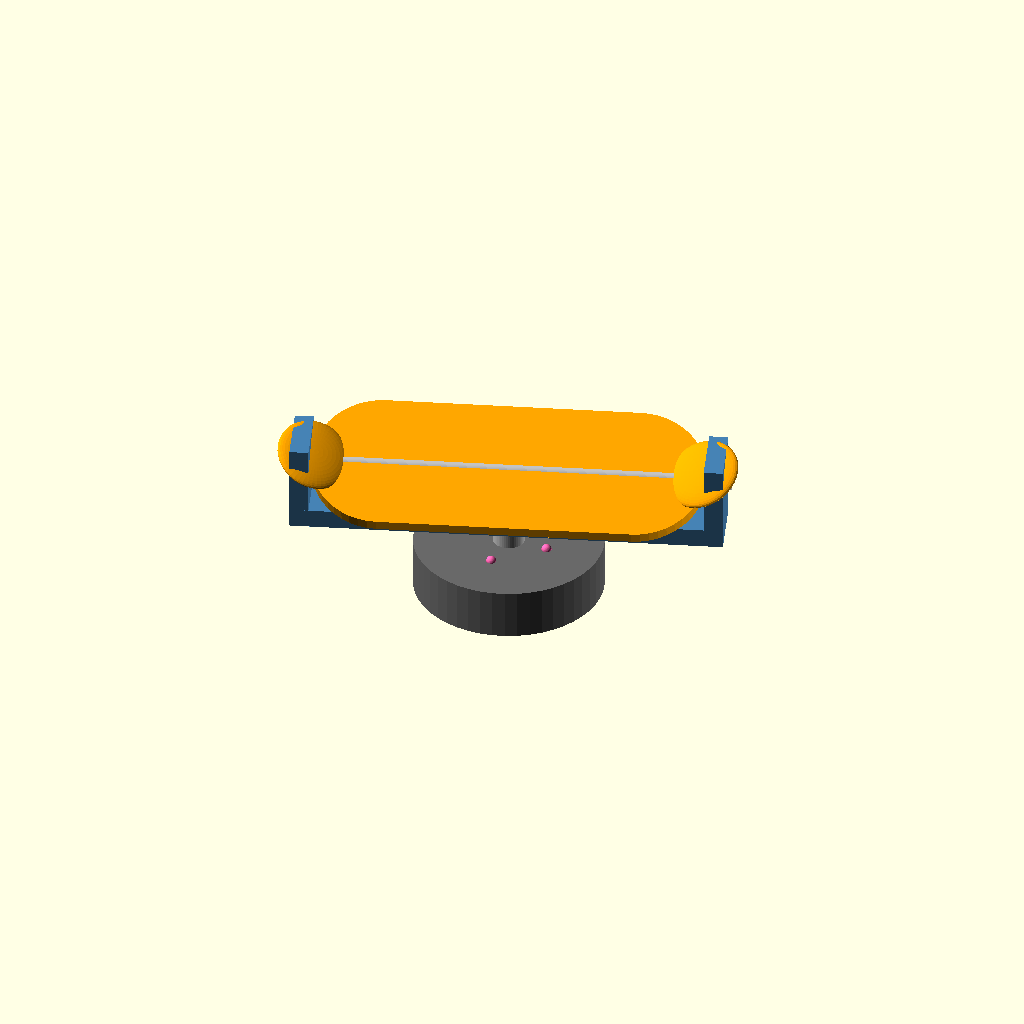
Cell 1: the model at its default parameters.
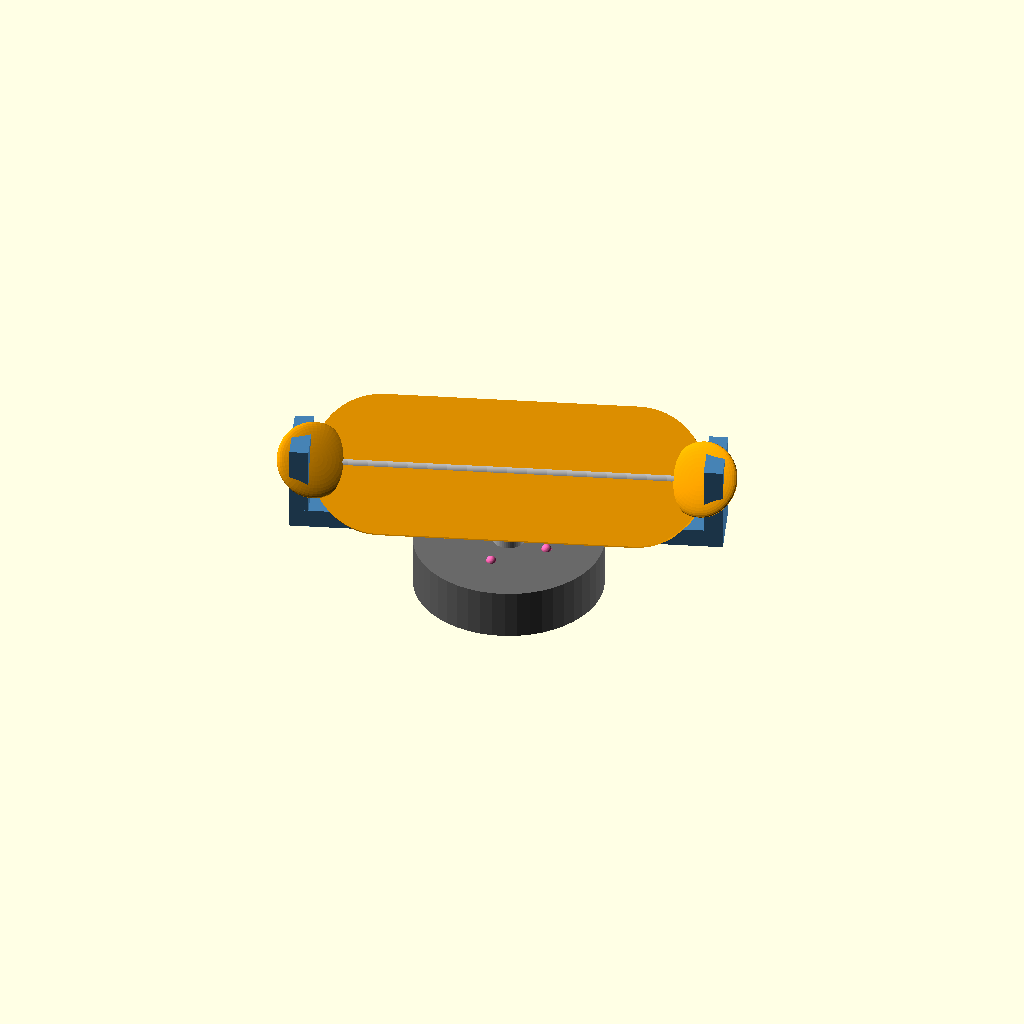
Cell 2: deck_tilt = 50 (everything else at default).
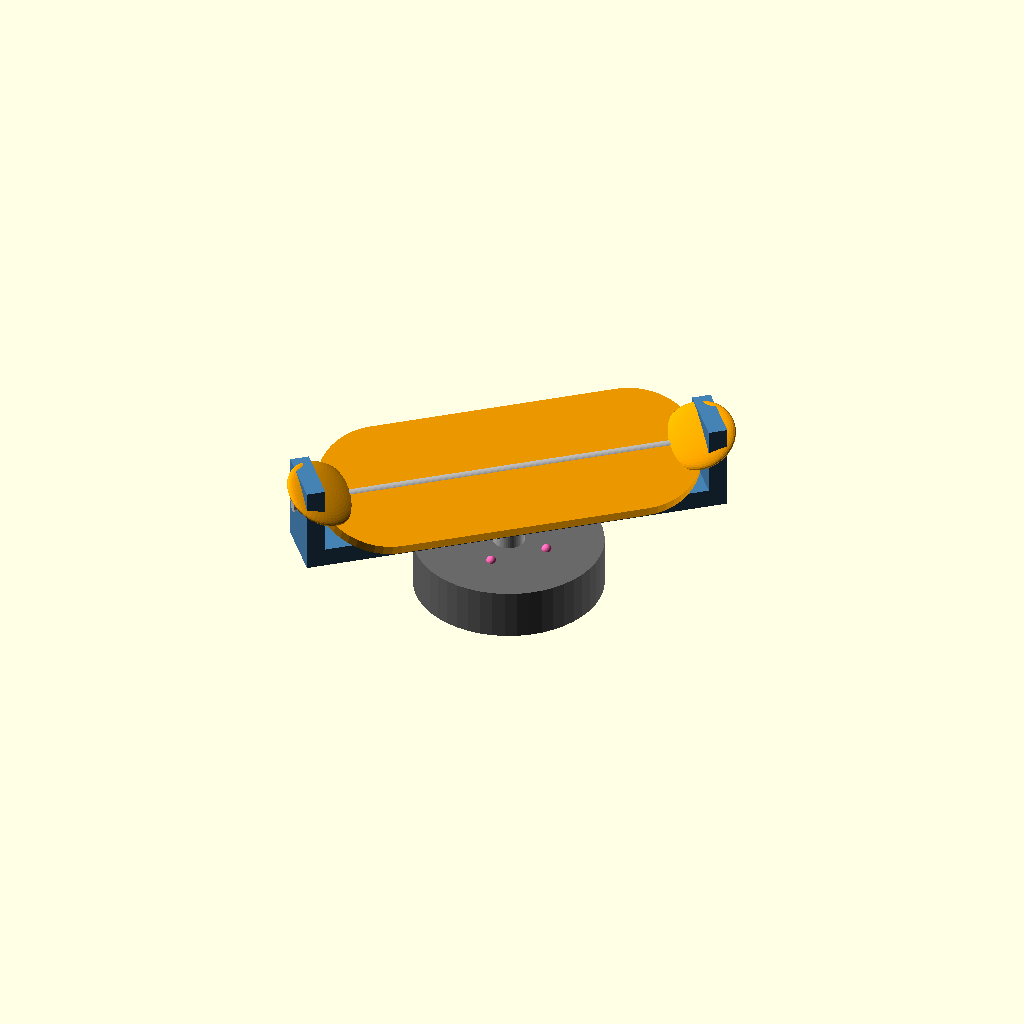
Cell 3: spin = 40 (everything else at default).
One fixed orthographic camera (rotation 55°, 0°, 25°; colour scheme Cornfield) for every cell.
Source of the model, models/gimbal_sketch.scad:
$fn=48;
deck_tilt = 25;   // show the deck partway through a kickflip
spin = 20;        // show the yoke partway through a shuvit
// base: thumb-held puck with a hex nut weight inside
color("dimgray") difference(){ cylinder(d=30,h=8); translate([0,0,2]) cylinder(d=14,h=4,$fn=6); }
color("gold") translate([0,0,2.5]) difference(){ cylinder(d=13,h=3,$fn=6); cylinder(d=7,h=10,center=true);}  // nut weight (cutaway)
// vertical shuvit pivot
color("silver") translate([0,0,8]) cylinder(d=5,h=4);
color("hotpink") for(a=[0:90:270]) rotate(a) translate([6.5,0,8]) sphere(d=1.6);   // TPU 68D detent bumps
rotate(spin) {
  // yoke (U-frame) holding the deck at both ends
  color("steelblue") {
    translate([-34,-5,12]) cube([68,10,3]);
    for(sx=[-1,1]) translate([sx*32.5-1.5,-5,12]) cube([3,10,14]);
  }
  // kickflip axle along the deck length
  color("silver") translate([-35,0,21]) rotate([0,90,0]) cylinder(d=2.4,h=70);
  // mini deck: 60 x 22mm with kicked nose and tail
  color("orange") translate([0,0,21]) rotate([deck_tilt,0,0]) {
    hull(){ for(sx=[-1,1]) translate([sx*20,0,0]) cylinder(d=22,h=2.2,center=true); }
    for(sx=[-1,1]) translate([sx*28,0,0]) rotate([0,-sx*20,0]) translate([sx*3,0,1]) scale([1,1,0.2]) sphere(d=12);
    color("black") for(sx=[-1,1]) translate([sx*14,0,-2.3]) cube([6,14,2.4],center=true);   // fake trucks for the look
  }
}
Customizer parameters (derived from the source; name, type, default, range or options):
deck_tilt: number, default 25
spin: number, default 20
